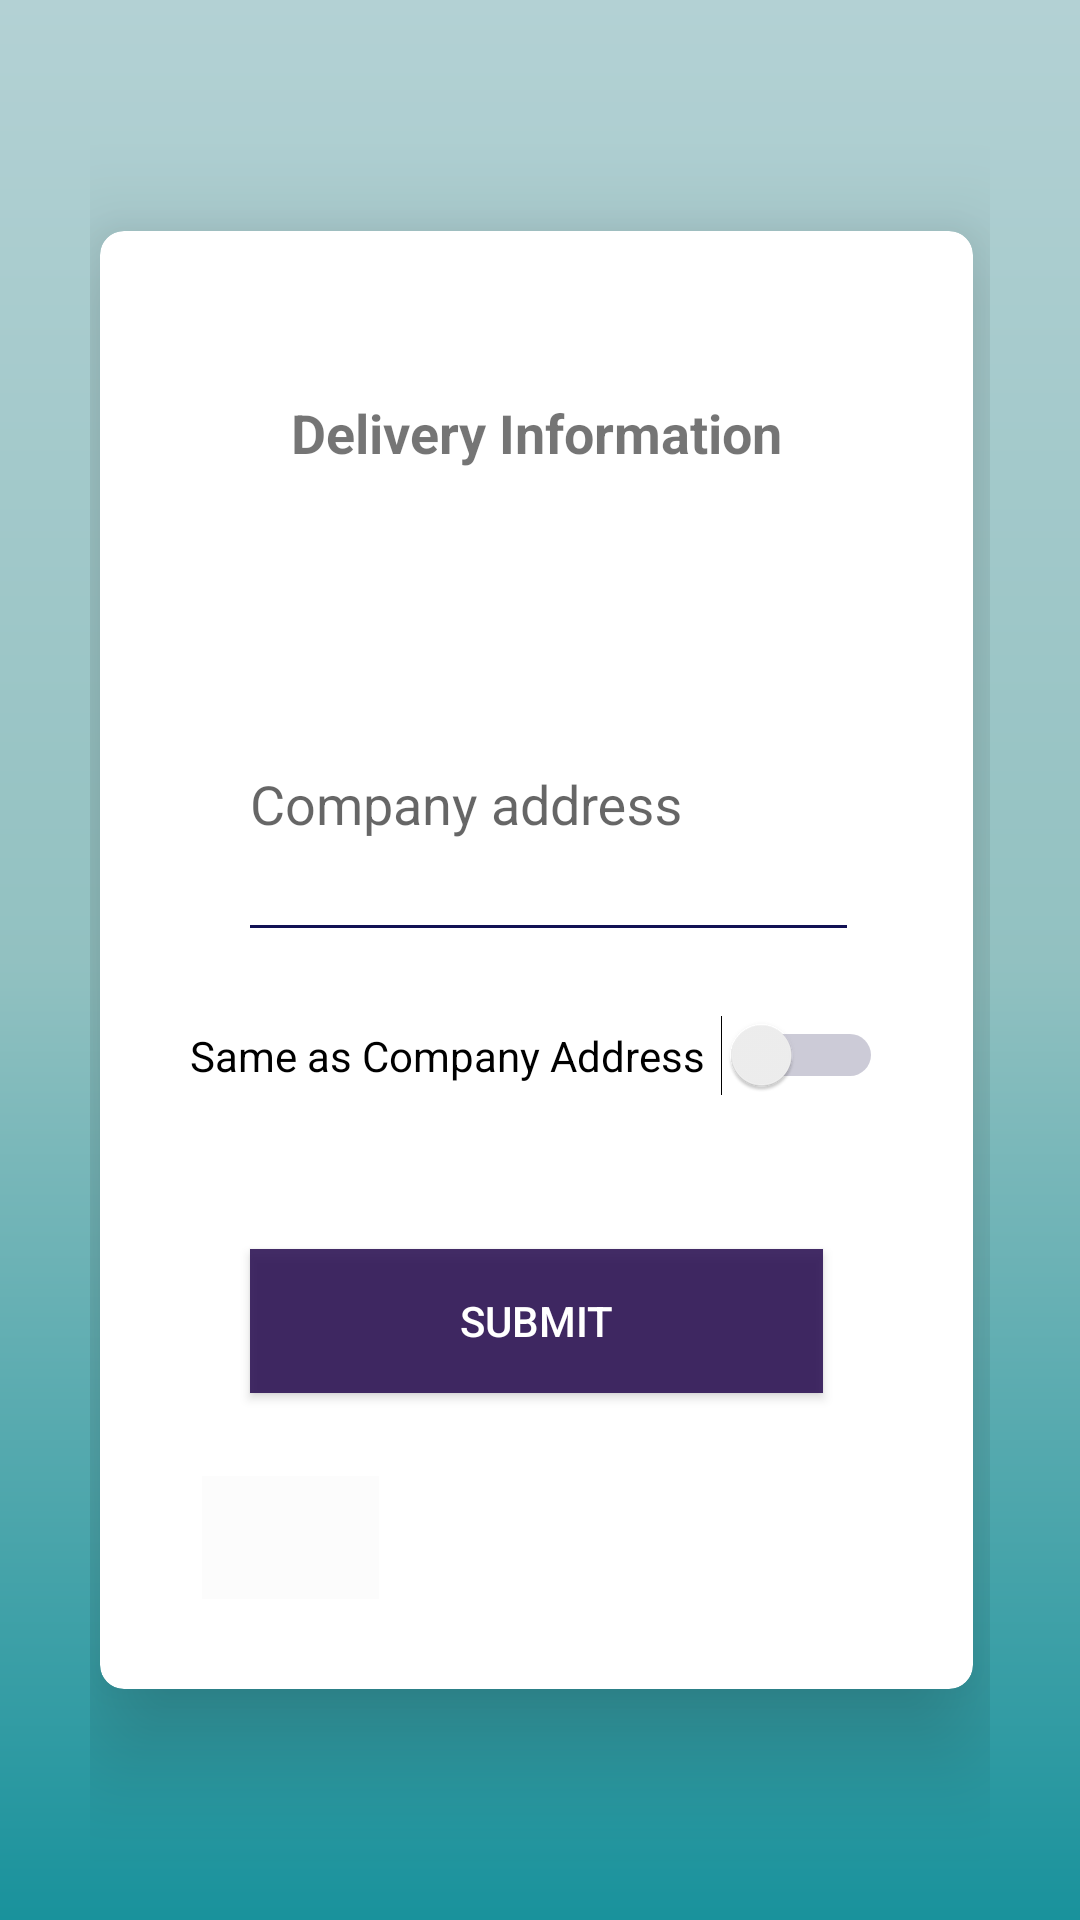

Here is an Android app screen rendered from its layout file. Give the layout XML and the strings, colors and styles it references.
<!-- AndroidManifest.xml: application theme AppTheme -->
<!-- res/layout/activity_delivery_info.xml -->
<?xml version="1.0" encoding="utf-8"?>
<android.support.constraint.ConstraintLayout xmlns:android="http://schemas.android.com/apk/res/android"
    xmlns:app="http://schemas.android.com/apk/res-auto"
    xmlns:tools="http://schemas.android.com/tools"
    android:id="@+id/linearLayout4"
    android:layout_width="match_parent"
    android:layout_height="match_parent"
    android:layout_gravity="center"
    android:background="@drawable/buttonstyle"
    android:orientation="vertical"
    android:paddingEnd="30dp"
    android:paddingStart="30dp">


    <android.support.v7.widget.CardView
        android:id="@+id/cardView2"
        style="@style/Theme.AppCompat.Light"
        android:layout_width="291dp"
        android:layout_height="486dp"
        android:layout_marginBottom="24dp"
        android:layout_marginEnd="8dp"
        android:layout_marginStart="8dp"
        android:layout_marginTop="24dp"
        android:foregroundGravity="center"
        android:theme="@style/Theme.AppCompat.Light"
        app:cardCornerRadius="8dp"
        app:cardElevation="21dp"
        app:contentPadding="30dp"

        app:layout_constraintBottom_toBottomOf="parent"
        app:layout_constraintDimensionRatio="h,2:3"
        app:layout_constraintEnd_toEndOf="parent"
        app:layout_constraintHorizontal_bias="0.697"
        app:layout_constraintStart_toStartOf="parent"
        app:layout_constraintTop_toTopOf="parent"
        app:layout_constraintWidth_max="wrap">

        <android.support.v7.widget.LinearLayoutCompat
            android:layout_width="match_parent"
            android:layout_height="match_parent"
            android:orientation="vertical">


            <TextView
                android:id="@+id/DeliveryInfoTitle"
                android:layout_width="match_parent"
                android:layout_height="wrap_content"
                android:paddingBottom="25dp"
                android:paddingTop="25dp"
                android:text="@string/delivery_info"
                android:textAlignment="center"
                android:textSize="18sp"
                android:textStyle="bold" />

            <RadioGroup
                android:layout_width="match_parent"
                android:layout_height="wrap_content"
                android:paddingBottom="25dp"
                android:paddingTop="25dp">


                <android.support.design.widget.TextInputLayout
                    android:id="@+id/companyAddressTxt_text_input_layout"
                    android:layout_width="match_parent"
                    android:layout_height="wrap_content"
                    android:theme="@style/AppTheme">

                    <EditText
                        android:id="@+id/companyAddressTxt"
                        android:layout_width="wrap_content"
                        android:layout_height="100dp"
                        android:layout_marginEnd="8dp"
                        android:layout_marginStart="16dp"
                        android:layout_weight="1"
                        android:ems="10"
                        android:hint="Company address"
                        android:inputType="textPostalAddress"
                        android:textAlignment="viewStart"
                        app:layout_constraintEnd_toStartOf="parent"
                        app:layout_constraintStart_toStartOf="parent"
                        tools:layout_editor_absoluteY="5dp" />

                </android.support.design.widget.TextInputLayout>

                <Switch
                    android:id="@+id/switch1"
                    android:layout_width="match_parent"
                    android:layout_height="wrap_content"
                    android:layout_weight="1"
                    android:paddingBottom="10dp"
                    android:paddingTop="25dp"
                    android:text="Same as Company Address"
                    android:theme="@style/SCBSwitch" />

                


            </RadioGroup>

            <Button
                android:id="@+id/submitBtn"
                android:layout_width="match_parent"
                android:layout_height="wrap_content"
                android:layout_margin="20dp"

                android:background="@color/colorAccent"
                android:text="Submit"
                android:textColor="@android:color/background_light" />


            <android.support.constraint.ConstraintLayout
                android:id="@+id/linearLayoutCompat"
                android:layout_width="match_parent"
                android:layout_height="match_parent">

                
                <ImageButton
                    android:id="@+id/imageButton2"
                    android:layout_width="59dp"
                    android:layout_height="41dp"
                    android:layout_marginStart="4dp"
                    android:layout_marginTop="8dp"
                    android:background="@color/cardview_shadow_end_color"
                    android:src="@drawable/ic_chevron_left_black_24dp"
                    app:layout_constraintBottom_toBottomOf="parent"
                    app:layout_constraintStart_toStartOf="parent"
                    app:layout_constraintTop_toTopOf="parent"

                    app:layout_constraintVertical_bias="1.0" />


            </android.support.constraint.ConstraintLayout>


        </android.support.v7.widget.LinearLayoutCompat>


    </android.support.v7.widget.CardView>

</android.support.constraint.ConstraintLayout>
<!-- resources referenced by this layout -->
<resources>
  <color name="colorAccent">#e12c1153</color>
  <!-- drawable buttonstyle (drawable) -->
  <?xml version="1.0" encoding="utf-8"?>
  <shape xmlns:android="http://schemas.android.com/apk/res/android">
      <gradient android:angle="90"
          android:startColor="#19929c"
          android:centerColor="#92c1c1"
          android:endColor="#b3d1d4"/>
  </shape>
  <!-- drawable cardbackground (drawable) -->
  <?xml version="1.0" encoding="utf-8"?>
  <shape xmlns:android="http://schemas.android.com/apk/res/android">
      <gradient android:angle="45"
          android:startColor="#e7eaea"
          android:endColor="#f5f7f9"/>
      <corners android:radius="40dp"></corners>
    
  </shape>
  <string name="delivery_info">Delivery Information</string>
  <style name="AppTheme" parent="Theme.AppCompat.Light.NoActionBar">
          
          <item name="colorPrimary">@color/colorPrimary</item>
          <item name="colorPrimaryDark">@color/colorPrimaryDark</item>
          <item name="colorAccent">@color/colorAccent</item>
          <item name="colorControlNormal">#121154</item>
          <item name="colorControlActivated">#3b3866</item>
          <item name="colorControlHighlight">#231368</item>
      </style>
  <style name="SCBSwitch" parent="Theme.AppCompat.Light">
          
          <item name="colorControlActivated">#231368</item>
  
          
          <item name="colorSwitchThumbNormal">#942626</item>
  
          
          <item name="android:colorForeground">#3b3866
          </item>
      </style>
  <color name="colorPrimary">#3F51B5</color>
  <color name="colorPrimaryDark">#303F9F</color>
</resources>
